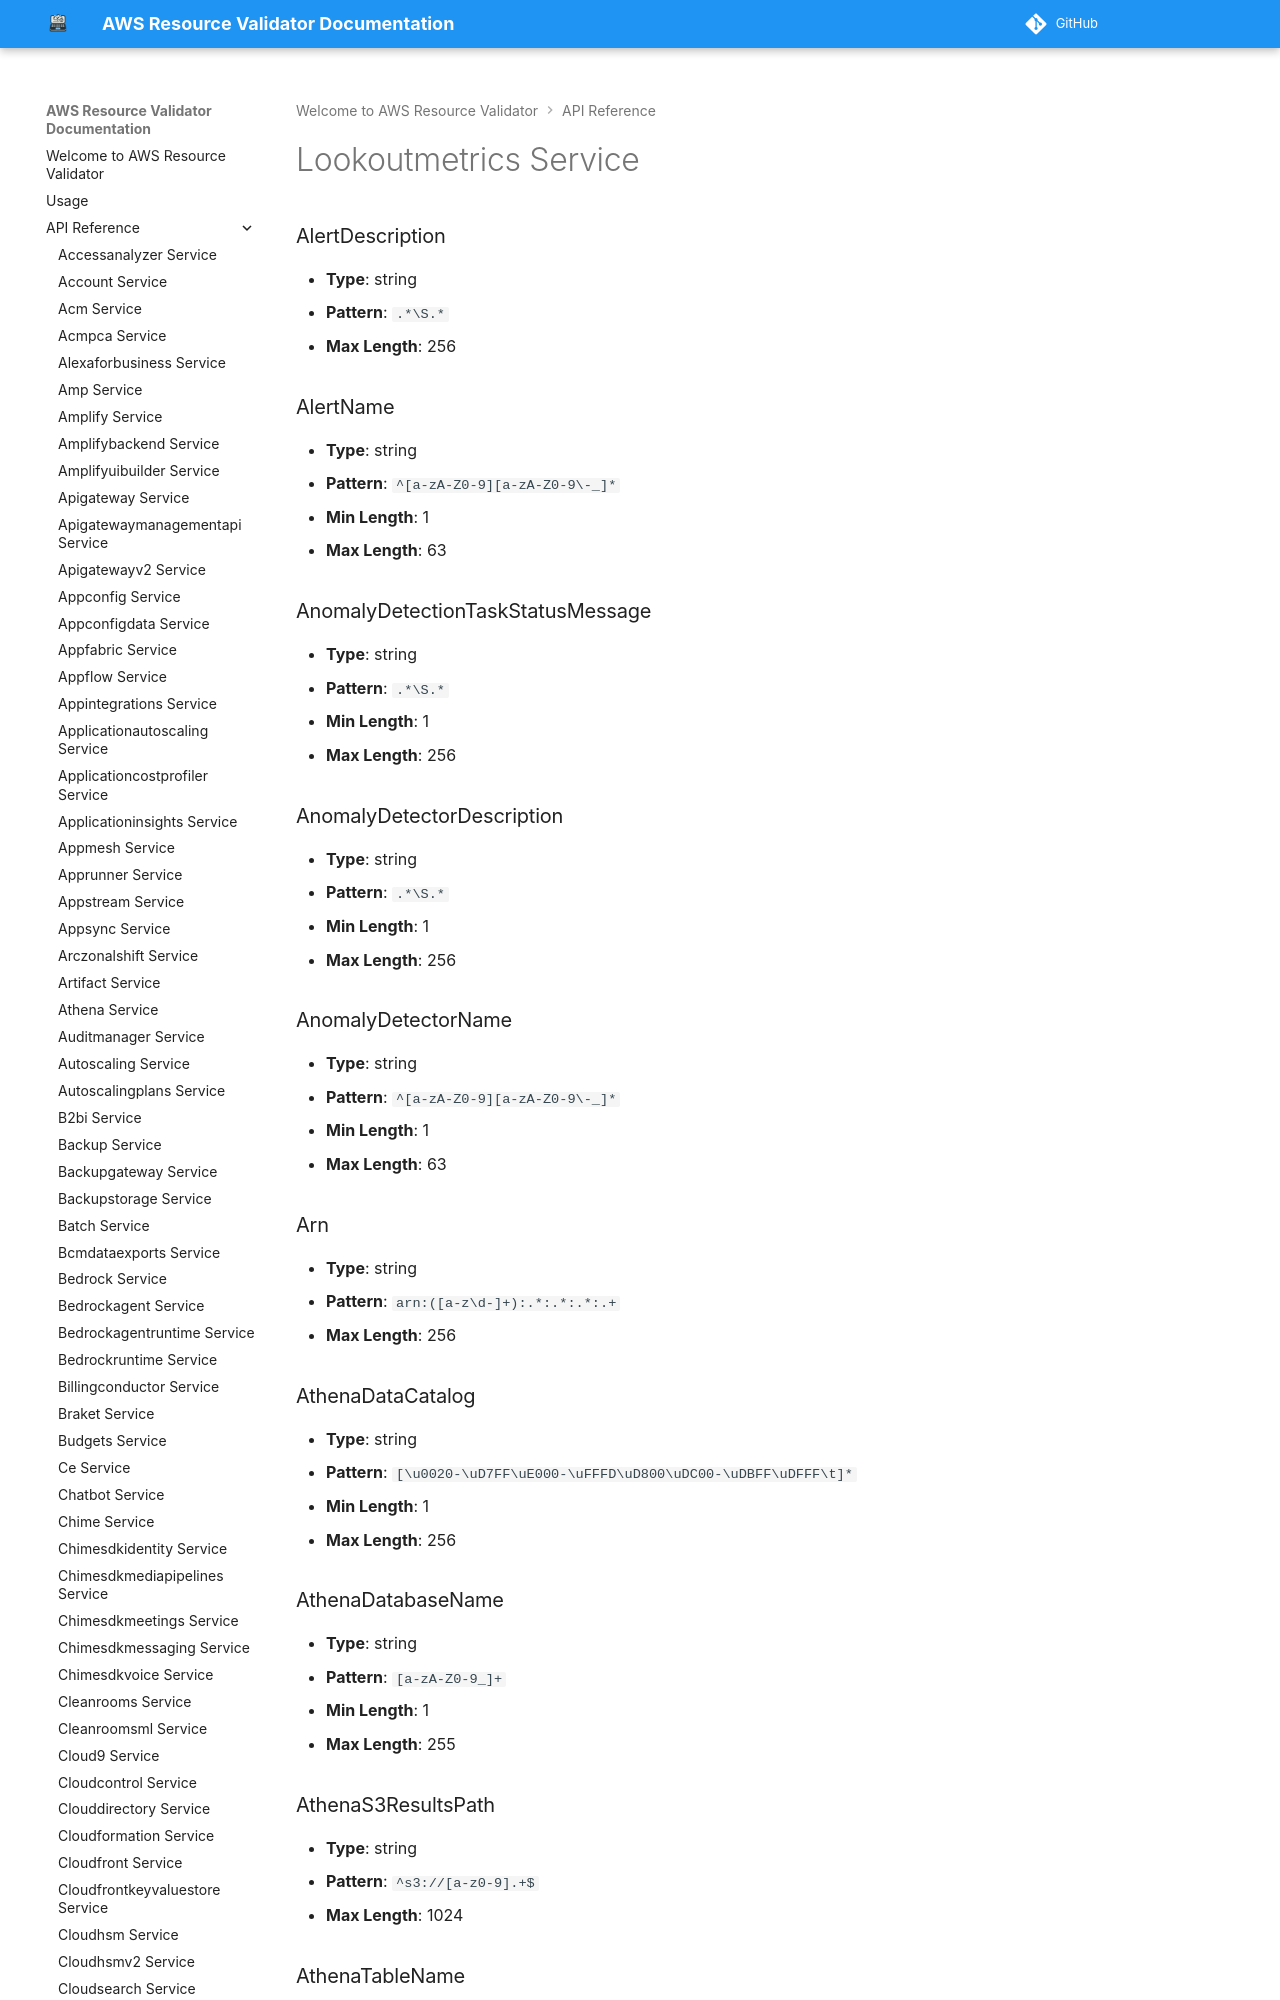

repository: CoreOxide/aws_resource_validator · page: api/lookoutmetrics/index.html · generator: mkdocs

# Lookoutmetrics Service

### AlertDescription
- **Type**: string
- **Pattern**: `.*\S.*`
- **Max Length**: 256

### AlertName
- **Type**: string
- **Pattern**: `^[a-zA-Z0-9][a-zA-Z0-9\-_]*`
- **Min Length**: 1
- **Max Length**: 63

### AnomalyDetectionTaskStatusMessage
- **Type**: string
- **Pattern**: `.*\S.*`
- **Min Length**: 1
- **Max Length**: 256

### AnomalyDetectorDescription
- **Type**: string
- **Pattern**: `.*\S.*`
- **Min Length**: 1
- **Max Length**: 256

### AnomalyDetectorName
- **Type**: string
- **Pattern**: `^[a-zA-Z0-9][a-zA-Z0-9\-_]*`
- **Min Length**: 1
- **Max Length**: 63

### Arn
- **Type**: string
- **Pattern**: `arn:([a-z\d-]+):.*:.*:.*:.+`
- **Max Length**: 256
